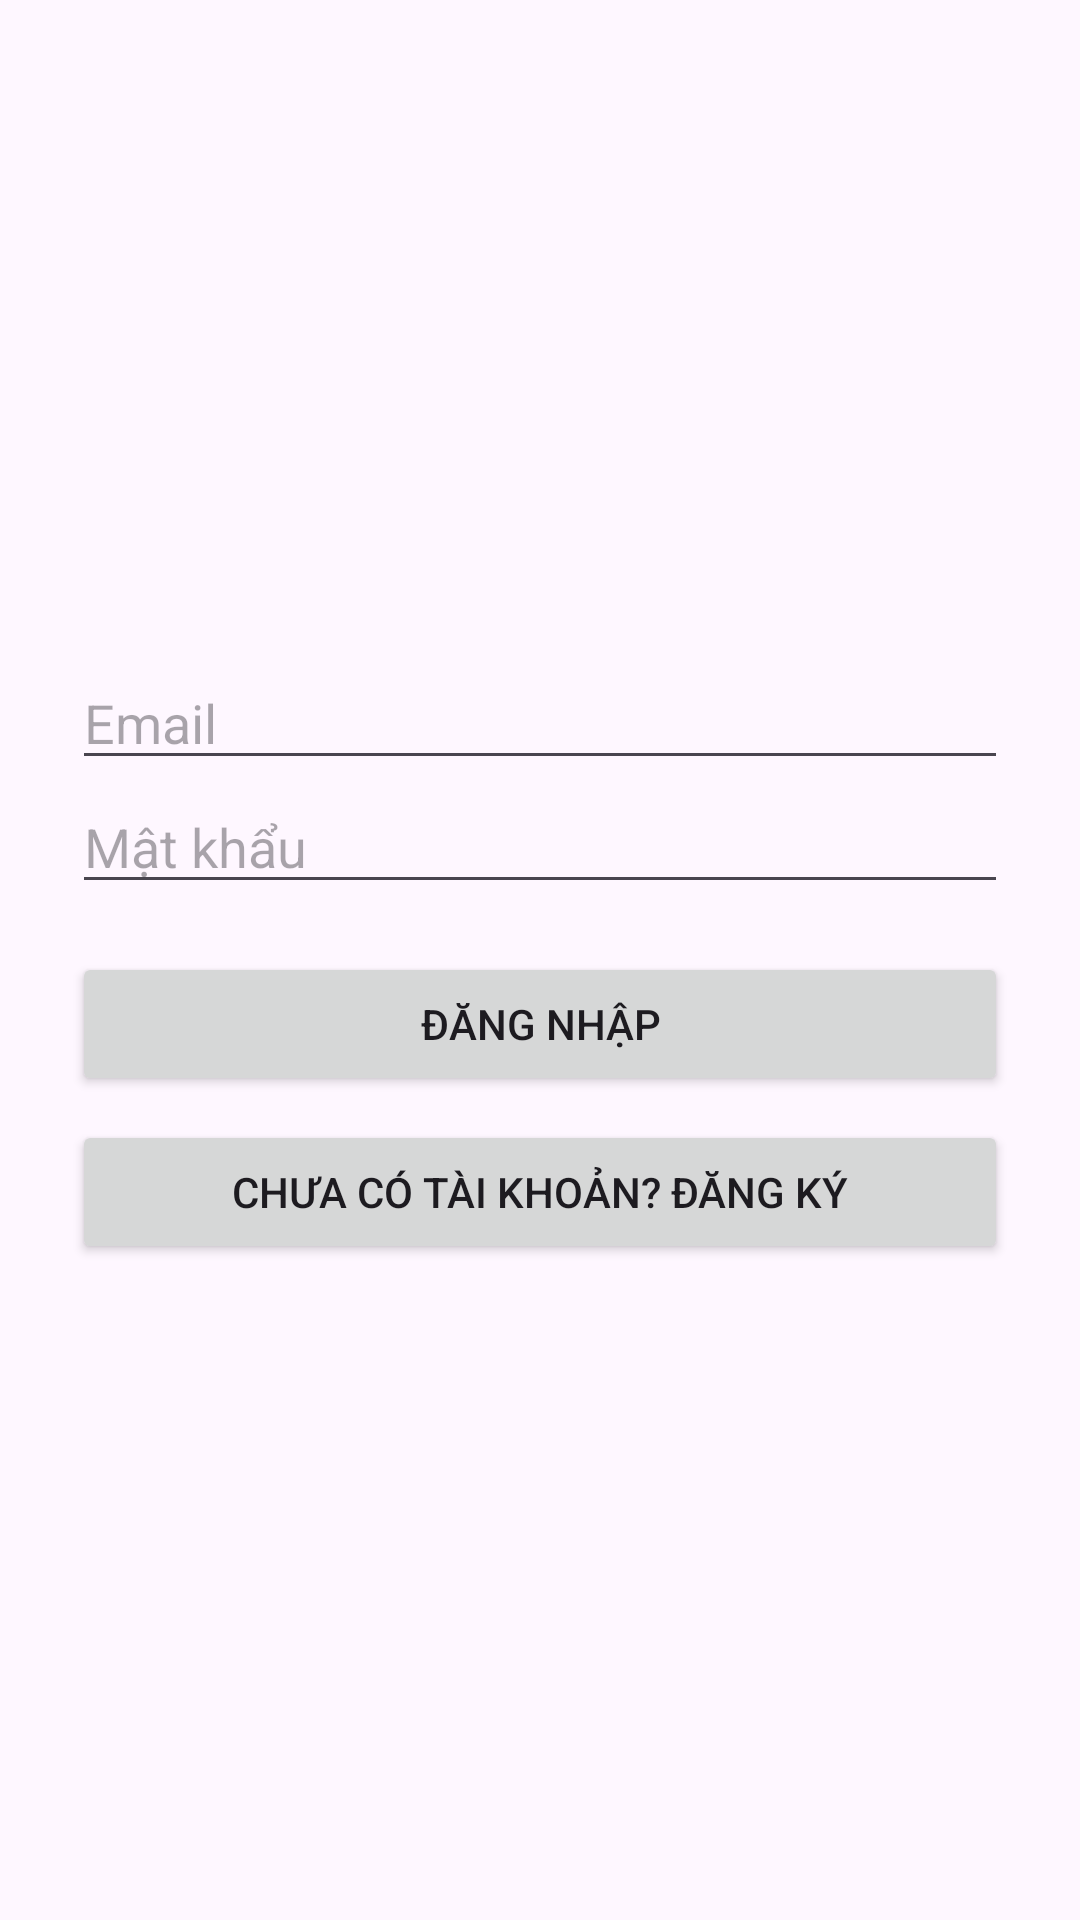

Produce the Android XML layout that renders to this screen, including the resource entries it uses.
<!-- AndroidManifest.xml: application theme Theme.AppVisaCard -->
<!-- res/layout/activity_main.xml -->
<?xml version="1.0" encoding="utf-8"?>
<LinearLayout xmlns:android="http://schemas.android.com/apk/res/android"
    android:layout_width="match_parent"
    android:layout_height="match_parent"
    android:orientation="vertical"
    android:padding="24dp"
    android:gravity="center">

    <EditText
        android:id="@+id/emailInput"
        android:layout_width="match_parent"
        android:layout_height="wrap_content"
        android:hint="Email"
        android:inputType="textEmailAddress" />

    <EditText
        android:id="@+id/passwordInput"
        android:layout_width="match_parent"
        android:layout_height="wrap_content"
        android:hint="Mật khẩu"
        android:inputType="textPassword" />

    <Button
        android:id="@+id/loginBtn"
        android:layout_width="match_parent"
        android:layout_height="wrap_content"
        android:text="Đăng nhập"
        android:layout_marginTop="16dp" />

    <Button
        android:id="@+id/goToRegisterBtn"
        android:layout_width="match_parent"
        android:layout_height="wrap_content"
        android:text="Chưa có tài khoản? Đăng ký"
        android:layout_marginTop="8dp" />

</LinearLayout>
<!-- resources referenced by this layout -->
<resources>
  <style name="Theme.AppVisaCard" parent="Base.Theme.AppVisaCard" />
  <style name="Base.Theme.AppVisaCard" parent="Theme.Material3.DayNight.NoActionBar">
          
          
      </style>
</resources>
